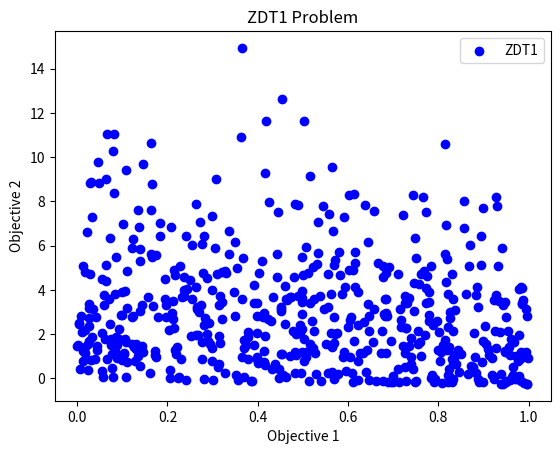

The matplotlib source for this figure:
import numpy as np
import matplotlib.pyplot as plt

def zdt1(x):
    f1 = x[0]
    g = 1 + 9 * np.sum(x[1:]) / (len(x)-1)
    f2 = g * (1 - np.sqrt(f1 / g))
    return f1, f2

# 定义多目标规划模型
def multi_objective_optimization(problem, num_variables, lower_bounds, upper_bounds, num_points):
    variables = np.random.uniform(lower_bounds, upper_bounds, (num_points, num_variables))
    objectives = np.zeros((num_points, 2))
    for i in range(num_points):
        objectives[i] = problem(variables[i])
    return variables, objectives

# 设置决策变量的范围和数量
num_variables = 30
lower_bounds = [0] + [-5] * (num_variables - 1)
upper_bounds = [1] + [5] * (num_variables - 1)

# 解决ZDT1问题并获取决策变量和目标函数值
num_points = 1000
variables, objectives = multi_objective_optimization(zdt1, num_variables, lower_bounds, upper_bounds, num_points)

# 可视化输出
plt.scatter(objectives[:, 0], objectives[:, 1], c='b', label='ZDT1')
plt.xlabel('Objective 1')
plt.ylabel('Objective 2')
plt.title('ZDT1 Problem')
plt.legend()
plt.show()

#将会得到一个散点图，其中 x 轴表示目标函数1的值，y 轴表示目标函数2的值。图中的散点代表了多个解，并展示了它们之间的关系
#rzna@foxmail.com ruan-美赛保奖班专属
